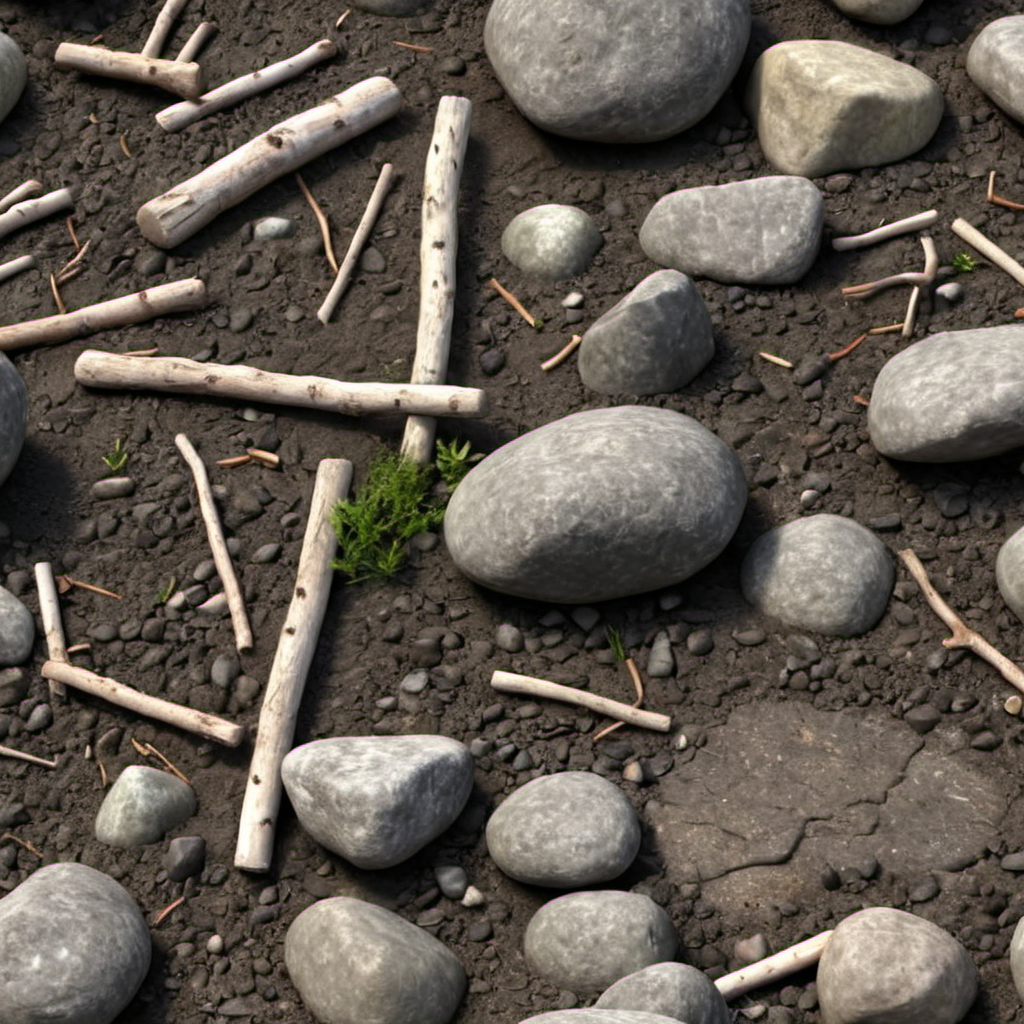
Generation parameters embedded in this image by AUTOMATIC1111 Stable Diffusion web UI or a fork of it (Forge, ...) (PNG 'parameters' text chunk):
forest dirt sticks rocks closeup, photo, photo realistic, texture
Negative prompt: painting, illustration, watermark
Steps: 20, Sampler: DPM++ 2M SDE, Schedule type: Karras, CFG scale: 4.6, Seed: 2148850106, Size: 1024x1024, Model hash: 9a057fe5f3, Model: suzannesXLMix_v80, Version: f2.0.1v1.10.1-previous-659-gc055f2d4, Module 1: t5_xxl_ablit_v2